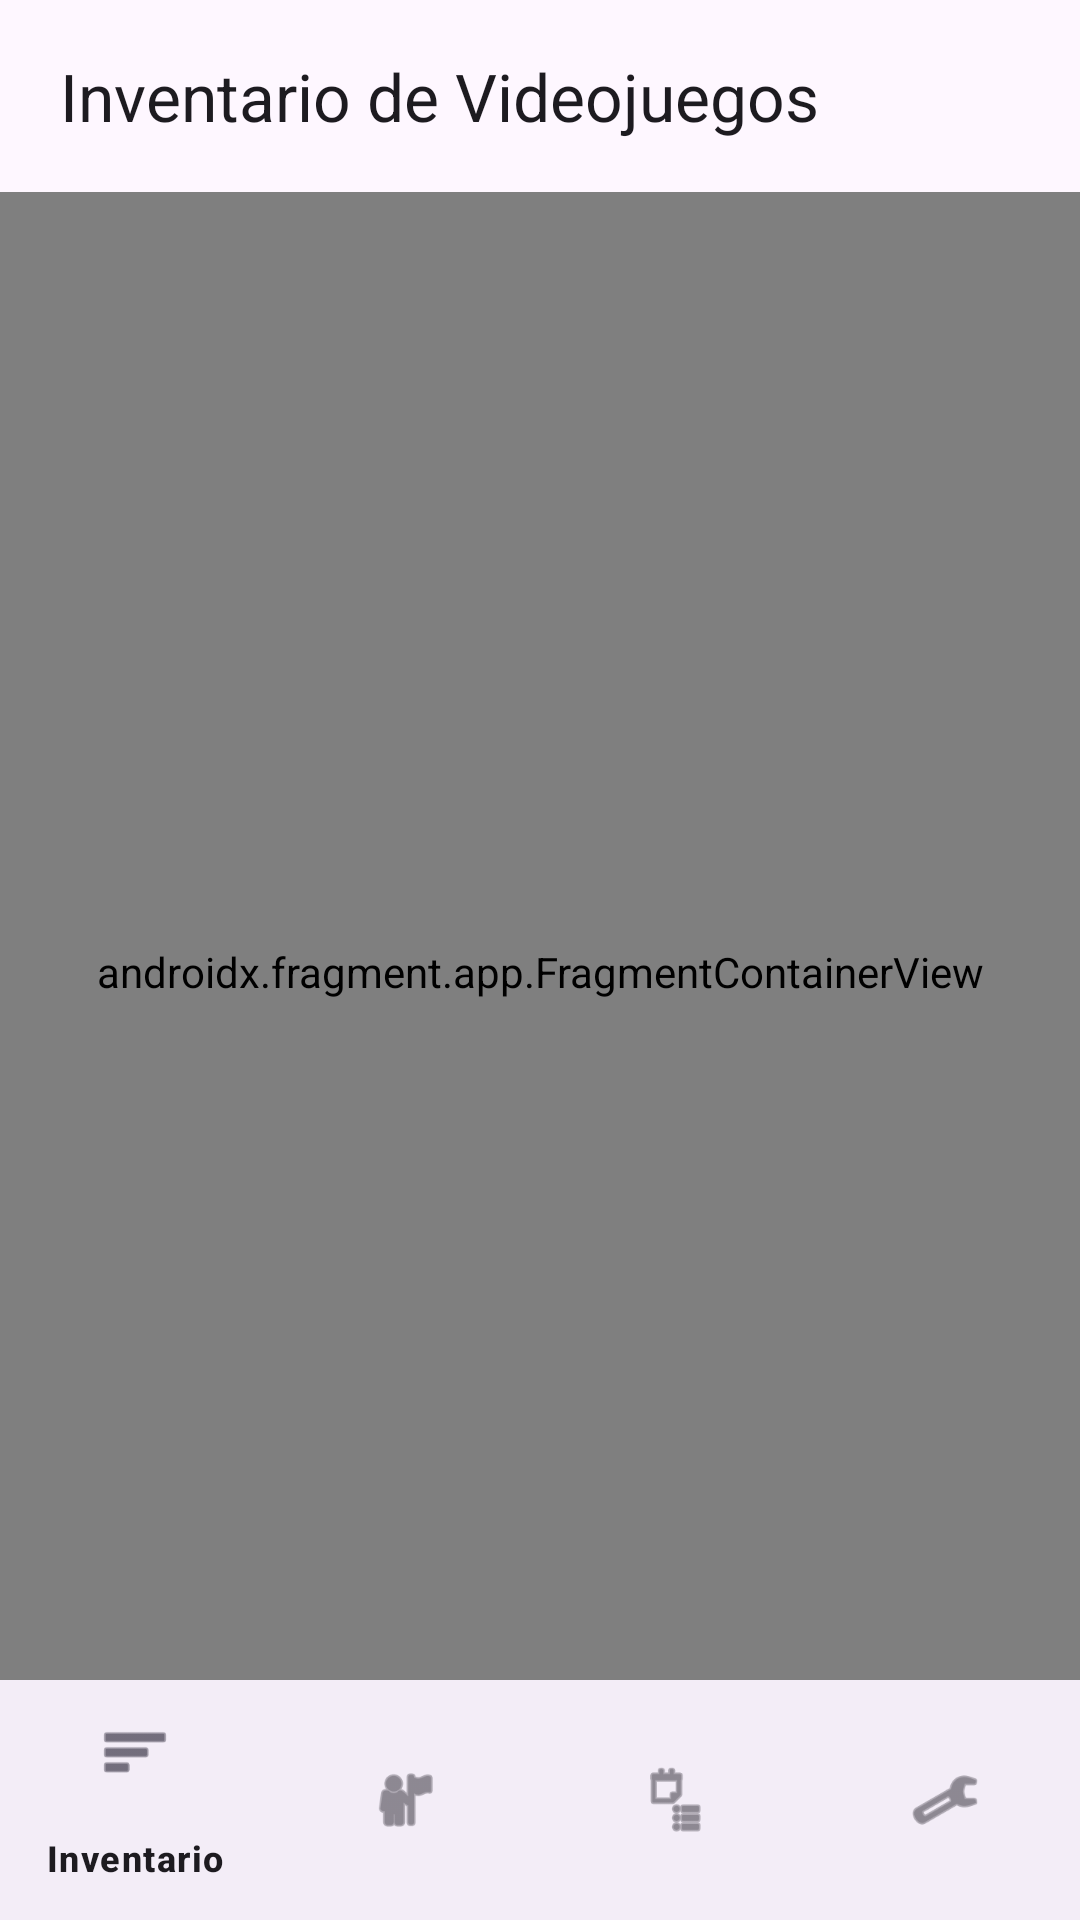

Here is an Android app screen rendered from its layout file. Give the layout XML and the strings, colors and styles it references.
<!-- AndroidManifest.xml: application theme Theme.InventarioVideojuegos -->
<!-- res/layout/activity_main.xml -->
<?xml version="1.0" encoding="utf-8"?>
<androidx.coordinatorlayout.widget.CoordinatorLayout xmlns:android="http://schemas.android.com/apk/res/android"
    xmlns:app="http://schemas.android.com/apk/res-auto"
    android:layout_width="match_parent"
    android:layout_height="match_parent">

    
    <com.google.android.material.appbar.AppBarLayout
        android:layout_width="match_parent"
        android:layout_height="wrap_content"
        android:fitsSystemWindows="true">

        <com.google.android.material.appbar.MaterialToolbar
            android:id="@+id/toolbar"
            android:layout_width="match_parent"
            android:layout_height="?attr/actionBarSize"
            android:paddingStart="16dp"
            android:paddingEnd="16dp"
            app:title="Inventario de Videojuegos" />
    </com.google.android.material.appbar.AppBarLayout>

    
    <androidx.fragment.app.FragmentContainerView
        android:id="@+id/nav_host"
        android:name="androidx.navigation.fragment.NavHostFragment"
        android:layout_width="match_parent"
        android:layout_height="match_parent"
        app:defaultNavHost="true"
        app:navGraph="@navigation/nav_graph"
        app:layout_behavior="@string/appbar_scrolling_view_behavior"
        android:layout_marginBottom="@dimen/design_bottom_navigation_height" />

    
    <com.google.android.material.bottomnavigation.BottomNavigationView
        android:id="@+id/bottom_nav"
        android:layout_width="match_parent"
        android:layout_height="wrap_content"
        android:layout_gravity="bottom"
        app:menu="@menu/menu_bottom_nav" />

</androidx.coordinatorlayout.widget.CoordinatorLayout>
<!-- resources referenced by this layout -->
<resources>
  <style name="Theme.InventarioVideojuegos" parent="Base.Theme.InventarioVideojuegos" />
  <style name="Base.Theme.InventarioVideojuegos" parent="Theme.Material3.DayNight.NoActionBar">
          
          
      </style>
</resources>
